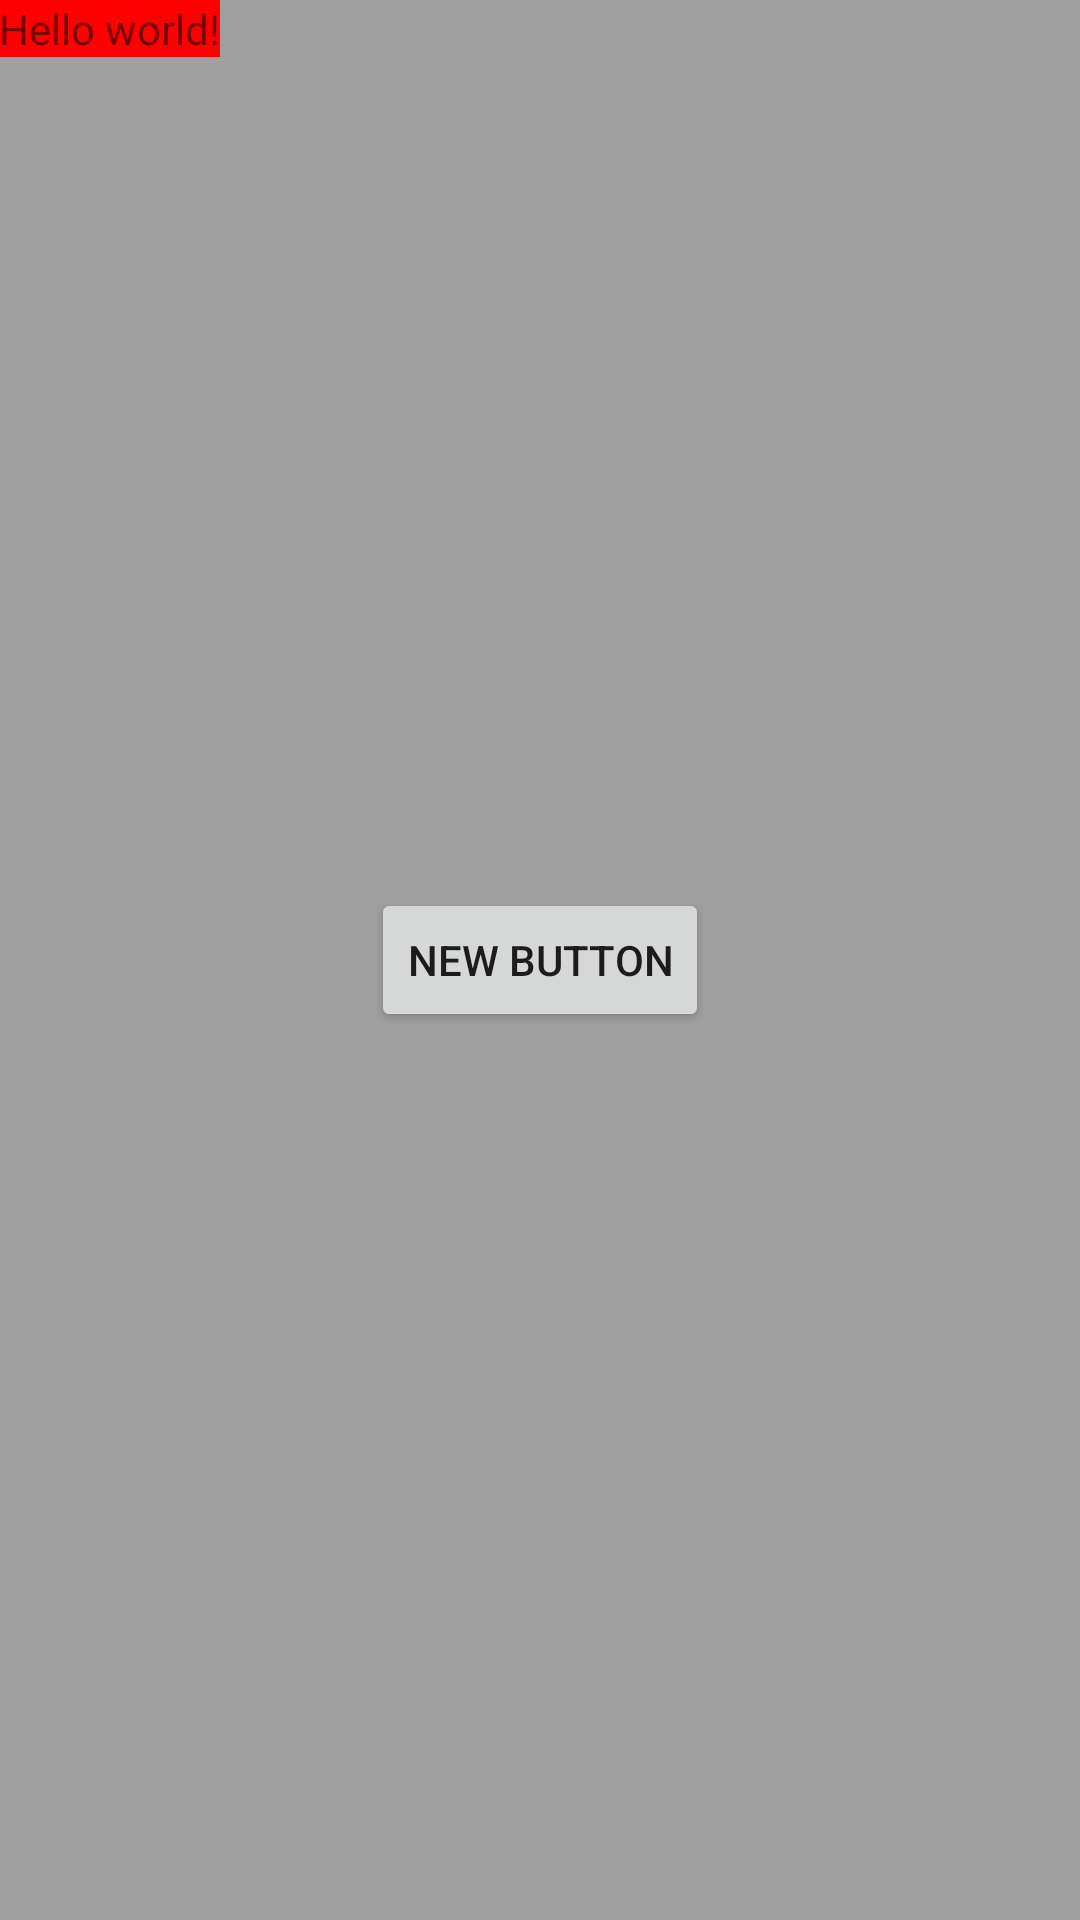

Here is an Android app screen rendered from its layout file. Give the layout XML and the strings, colors and styles it references.
<!-- AndroidManifest.xml: application theme AppTheme -->
<!-- res/layout/activity_main.xml -->
<RelativeLayout xmlns:android="http://schemas.android.com/apk/res/android"
    xmlns:tools="http://schemas.android.com/tools"
    android:layout_width="match_parent"
    android:layout_height="match_parent"
    android:paddingLeft="@dimen/activity_horizontal_margin"
    android:paddingRight="@dimen/activity_horizontal_margin"
    android:paddingTop="@dimen/activity_vertical_margin"
    android:paddingBottom="@dimen/activity_vertical_margin" tools:context=".MainActivity"
    android:background="@color/background_default_color"

    android:clickable="false">

    <TextView android:text="@string/hello_world" android:layout_width="wrap_content"
        android:layout_height="wrap_content"
        android:id="@+id/textView" />

    <Button
        style="?android:attr/buttonStyleSmall"
        android:layout_width="wrap_content"
        android:layout_height="wrap_content"
        android:text="New Button"
        android:id="@+id/button2"
        android:onClick="onButtonClick"
        android:layout_centerVertical="true"
        android:layout_centerHorizontal="true" />


</RelativeLayout>
<!-- resources referenced by this layout -->
<resources>
  <color name="background_default_color">#FF9F9F9F</color>
  <string name="hello_world">Hello world!</string>
  <style name="AppTheme" parent="Theme.AppCompat.Light.DarkActionBar">
          
  
          
          <item name="android:background">@color/background_red</item>
  
          
        <item name="android:windowTitleBackgroundStyle">@style/WindowTitleBackground</item>
       </style>
  <color name="background_red">#FF0000</color>
  <style name="WindowTitleBackground">
           
             <item name="android:background">@color/background_red</item>
            </style>
</resources>
